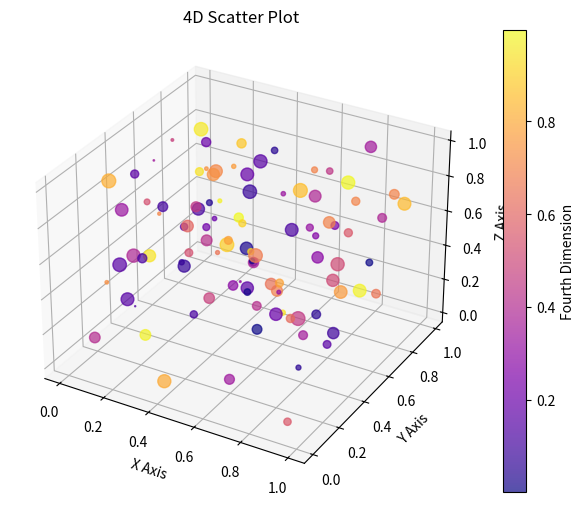

The script that saved this image:
import matplotlib.pyplot as plt
import numpy as np

# Generating random 4D data
num_points = 100
x = np.random.rand(num_points)
y = np.random.rand(num_points)
z = np.random.rand(num_points)
color_dimension = np.random.rand(num_points)  # Fourth dimension represented by color
size_dimension = np.random.rand(num_points) * 100  # Random size for points

# Creating a 4D scatter plot
fig = plt.figure(figsize=(8, 6))
ax = fig.add_subplot(111, projection='3d')

# Scatter plot with color representing the fourth dimension
scatter = ax.scatter(x, y, z, c=color_dimension, s=size_dimension, cmap='plasma', alpha=0.7)

# Adding color bar
cbar = plt.colorbar(scatter)
cbar.set_label('Fourth Dimension')

# Labels
ax.set_xlabel('X Axis')
ax.set_ylabel('Y Axis')
ax.set_zlabel('Z Axis')

plt.title('4D Scatter Plot')

plt.show()
